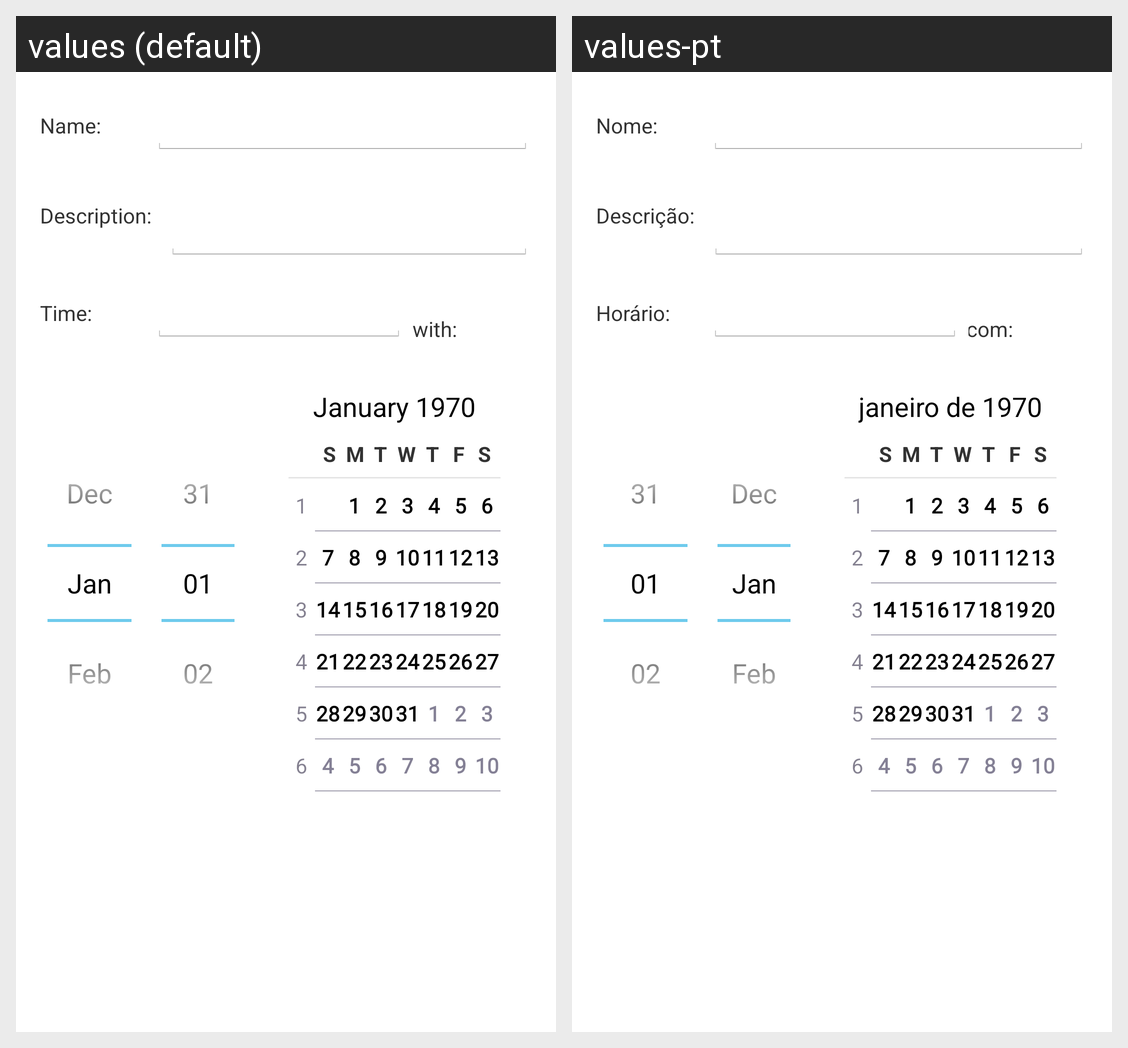

This grid shows one Android layout under two languages. Give, for every string resource on the screen, its name, the default text and each shown locale's text.
Android screen res/layout/activity_new_appointment.xml rendered under 2 locales, left to right: values (default), values-pt. Device: Nexus 5 (rendered at 1080×1920; each locale shown at half size, 540×960, under a caption strip naming it); theme AppTheme.
Strings drawn on this screen, with the default value and each locale's value (text and hints the layout hard-codes, and strings that could not be matched under every locale, appear in the picture but are not listed):

new_appointment_name
  values: Name:
  values-pt: Nome:

new_appointment_description
  values: Description:
  values-pt: Descrição:

new_appointment_time
  values: Time:
  values-pt: Horário:

item_appointment_with
  values: with:
  values-pt: com:
